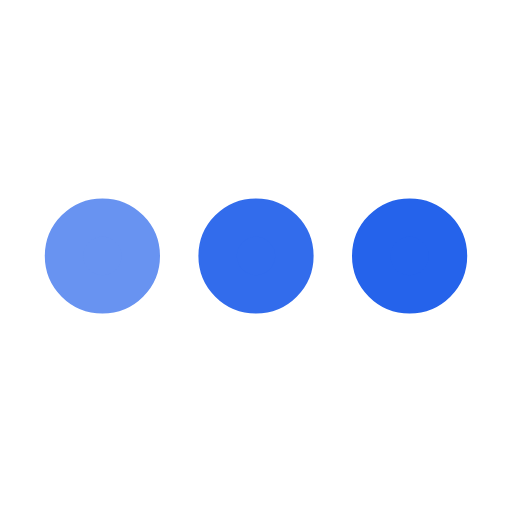
t = 0.00 s
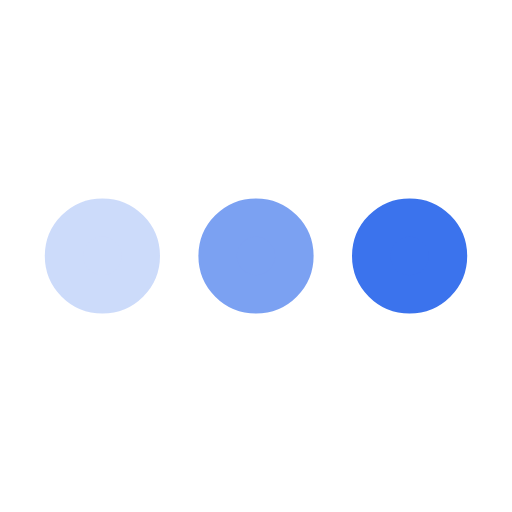
t = 0.25 s
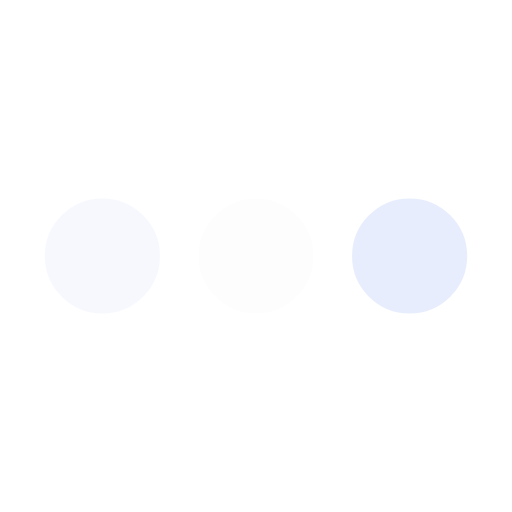
t = 0.75 s
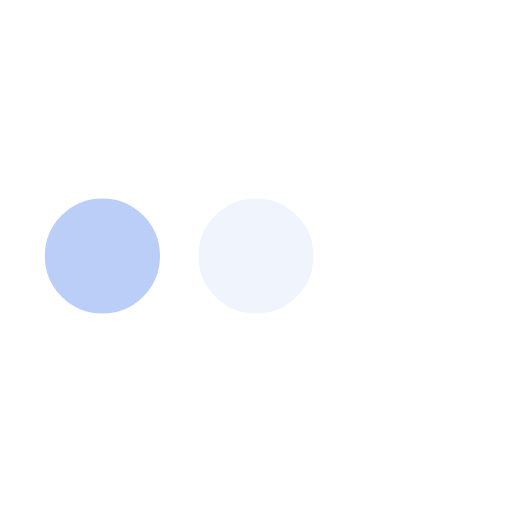
t = 1.00 s
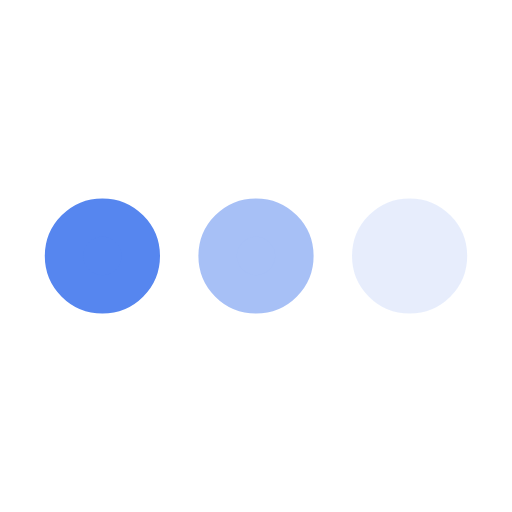
t = 1.25 s
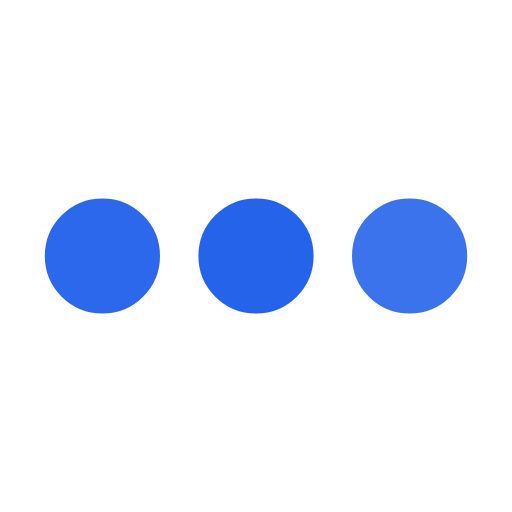
t = 1.75 s

The animated SVG that drew these frames (rendered in a browser with its animation timeline set to each time). Animation: 3 SMIL elements (animate=3); one cycle of 2.00 s, repeats indefinitely.

<svg xmlns="http://www.w3.org/2000/svg" viewBox="0 0 200 200"><circle fill="#2563EB" stroke="#2563EB" stroke-width="15" r="15" cx="40" cy="100"><animate attributeName="opacity" calcMode="spline" dur="2" values="1;0;1;" keySplines=".5 0 .5 1;.5 0 .5 1" repeatCount="indefinite" begin="-.4"></animate></circle><circle fill="#2563EB" stroke="#2563EB" stroke-width="15" r="15" cx="100" cy="100"><animate attributeName="opacity" calcMode="spline" dur="2" values="1;0;1;" keySplines=".5 0 .5 1;.5 0 .5 1" repeatCount="indefinite" begin="-.2"></animate></circle><circle fill="#2563EB" stroke="#2563EB" stroke-width="15" r="15" cx="160" cy="100"><animate attributeName="opacity" calcMode="spline" dur="2" values="1;0;1;" keySplines=".5 0 .5 1;.5 0 .5 1" repeatCount="indefinite" begin="0"></animate></circle></svg>
